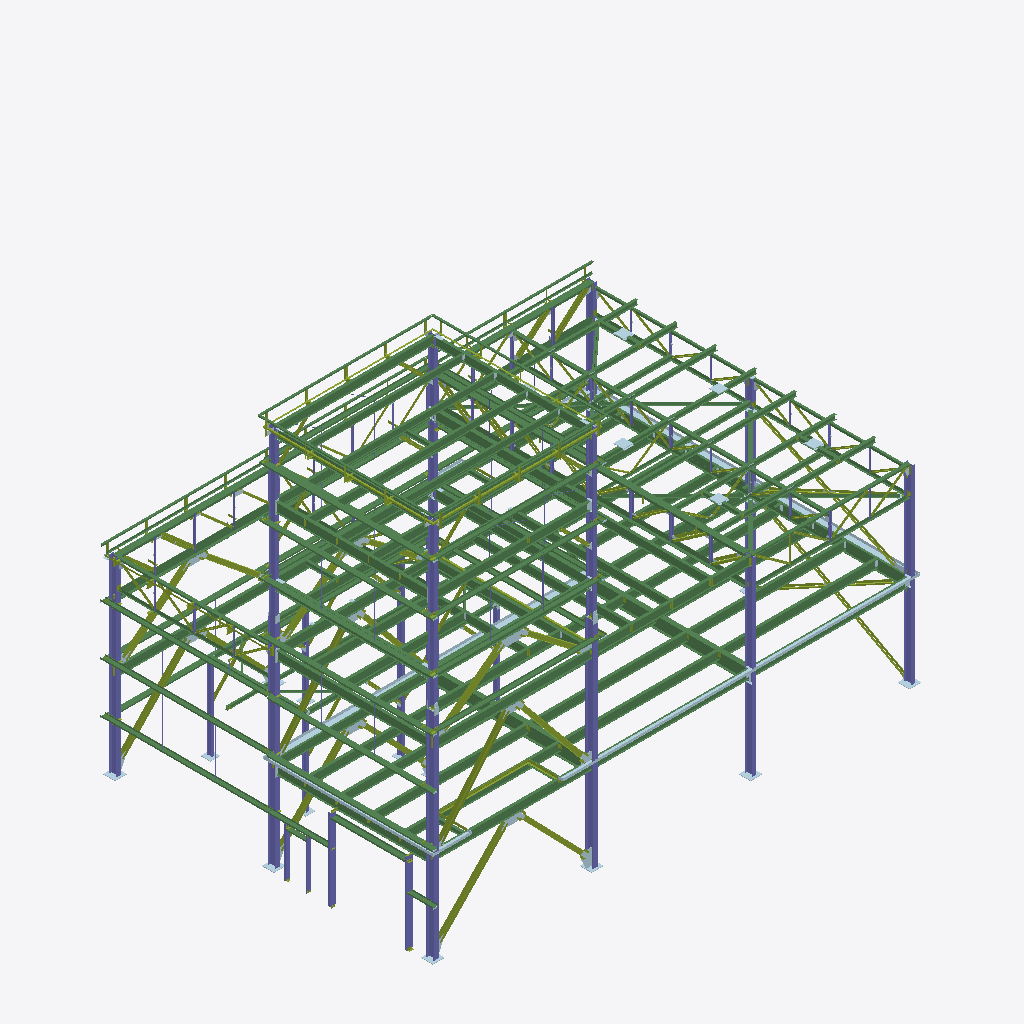
Isometric view of an IFC building model (IFC-SPF (STEP), schema IFC2X3, length unit millimetre), seen from the south-west, elements coloured by IFC class: 165 beams (green), 129 members (olive), 63 columns (violet), 43 plates (pale blue).
Extent 24.3 m × 16.7 m × 18.8 m (x, y, z). Elements (1742): 729 IfcMember, 671 IfcPlate, 180 IfcBeam, 162 IfcColumn.

HEADER;
FILE_DESCRIPTION(('ViewDefinition [CoordinationView]','Comment [Ironworkers Training Structure (1),SDS/2 Detailed model]'),'2;1');
FILE_NAME('TrainingStructure_param.ifc','2010-01-22T15:46:57',(''),(''),'SteelVis - NIST CIS/2 to IFC Translator 8.03','SDS/2 Version 6.337 on NT','');
FILE_SCHEMA(('IFC2X3'));
ENDSEC;
DATA;
#560010=IFCPROJECT('14XTkS1594IRhI2_WyApiS',#560005,'Ironworkers Training Structure (1),SDS/2 Detailed model',$,$,$,$,(#560011),#560060);
#560020=IFCSITE('0HsPXlOPgjIB6EnDvItMOC',#560005,'Site',$,$,#560022,$,$,.ELEMENT.,$,$,$,$,$);
#560023=IFCBUILDING('0cor8PupITIudSk3pj2foY',#560005,'Building',$,$,#560025,$,$,.ELEMENT.,$,$,$);
#15956=IFCCOLUMN('3YW3ce5SebGhW7bfjaUZe3',#560005,'m59','W14x61','Column',#8547,#29464,'m59');
#15965=IFCCOLUMN('1EPrEPxB1OJAGhFEFj0Z1o',#560005,'m65','W14x61','Column',#8610,#29515,'m65');
#16530=IFCBEAM('1kaWLZMALEIx$vi3FJy636',#560005,'m85','WT9x59.5','Beam',#11459,#32492,'m85');
#16446=IFCBEAM('1$RSOvjw8OI8LxnxVUGsJL',#560005,'m151','WT9x71.5','Beam',#11138,#31984,'m151');
#16046=IFCCOLUMN('37$rmsCY8qJAWyjh7yPDCf',#560005,'m97','W14x61','Column',#9164,#29927,'m97');
#15984=IFCCOLUMN('0v_XyFTsm$HO305UyXp8TY',#560005,'m106','W14x43','Column',#8722,#29624,'m106');
#16131=IFCCOLUMN('2HXEjnICQuHA6x0O7gCLgE',#560005,'m102','W14x61','Column',#9695,#30260,'m102');
#15986=IFCCOLUMN('1tvBbxtYGTIfjG8cgucN$H',#560005,'m89','W14x43','Column',#8788,#29644,'m89');
#16246=IFCBEAM('10XInHRzbYGhebzGYPRhv_',#560005,'m148','W24x68','Beam',#10244,#30917,'m148');
#16722=IFCBEAM('3PGkQij3LoJPt0x5KIh2k5',#560005,'m116','W18x35','Beam',#12244,#33770,'m116');
#16557=IFCBEAM('0sCjeBJ2o3GerE_sH2mJA_',#560005,'m55','WT15x49.5','Beam',#11559,#32622,'m55');
#16771=IFCBEAM('0K80MEXAouHBYb_WQsGLns',#560005,'m114','W16x26','Beam',#12482,#33980,'m114');
#16356=IFCBEAM('2hZ1Yf81cQHeEkm5ISyZaf',#560005,'m61','W16x31','Beam',#10771,#31506,'m61');
#16728=IFCBEAM('3io0rH_U$NJOKPlars2SIa',#560005,'m196','W16x26','Beam',#12297,#33804,'m196');
#16359=IFCBEAM('2KQzrRvPsVJvLNYXp2hbmm',#560005,'m49','W16x31','Beam',#10801,#31524,'m49');
#16390=IFCBEAM('2S0MqdHNOWGQlqNi_5JvmV',#560005,'m119','W16x31','Beam',#10949,#31682,'m119');
#16237=IFCBEAM('27QtHoWPrXGepikwmKFcY2',#560005,'m108','W16x31','Beam',#10214,#30870,'m108');
#16236=IFCBEAM('0HjHvKltxwJ9GZz1d9c7jf',#560005,'m108','W16x31','Beam',#10210,#30860,'m108');
#16235=IFCBEAM('2HfHVo4$VTJRTtmYmAAWMb',#560005,'m58','W16x31','Beam',#10204,#30855,'m58');
#16230=IFCBEAM('1ipqBtspHVG9JUe_yRG47n',#560005,'m58','W16x31','Beam',#10186,#30838,'m58');
#16577=IFCBEAM('25vZpe7C0vGPOVzsc9WrLe',#560005,'m95','WT9x48.5','Beam',#11641,#32839,'m95');
#16449=IFCBEAM('1$sIGWviuxGgRxZw8U6hJ2',#560005,'m152','WT7x19','Beam',#11148,#32014,'m152');
#16800=IFCBEAM('0avbmNWvOVJfWscV66MaSD',#560005,'m195','W16x26','Beam',#12614,#34083,'m195');
#16017=IFCCOLUMN('3VoDb78vmYHB5ZJ45q0lED',#560005,'m192','W12x40','Column',#8926,#29824,'m192');
#16400=IFCBEAM('1rOY0tmrd0IQHXTO1NcCTj',#560005,'m81','W16x26','Beam',#11000,#31721,'m81');
#16725=IFCBEAM('0O$lVqbOLPJwhZcFqYgi$A',#560005,'m194','W18x35','Beam',#12272,#33786,'m194');
#16205=IFCBEAM('0vkMOhF4Y6IRB9whzOEKzD',#560005,'m57','W16x31','Beam',#10096,#30748,'m57');
#16181=IFCBEAM('07o14ByOmXHxs4rYzkzJ8$',#560005,'m54','W16x26','Beam',#9983,#30591,'m54');
#16044=IFCCOLUMN('3kaeJGEXdpJgWax5HJDUXI',#560005,'m193','W12x40','Column',#9085,#29919,'m193');
#16159=IFCBEAM('0zG_EwrqfhH9LN4SDw_zoB',#560005,'m53','W24x68','Beam',#9871,#30435,'m53');
#16332=IFCBEAM('3A_tyzAAwiJQkYMIdnv3jh',#560005,'m62','W16x26','Beam',#10625,#31374,'m62');
#16088=IFCCOLUMN('0Cq$4cMjBXGO2FCD0Q3cPR',#560005,'m199','W12x40','Column',#9351,#30088,'m199');
#16758=IFCBEAM('2HmtplqdVMJvu4Cz5NHvr_',#560005,'m170','W12x16','Beam',#12438,#33925,'m170');
#16757=IFCBEAM('0eDy8vfF9EHuGTJdVfki2W',#560005,'m170','W12x16','Beam',#12434,#33915,'m170');
#16760=IFCBEAM('2lxK86US8eGQIn$w29pdNU',#560005,'m170','W12x16','Beam',#12446,#33935,'m170');
#16759=IFCBEAM('2x$HVUSkuHJwjI531F8y_5',#560005,'m170','W12x16','Beam',#12442,#33930,'m170');
#16375=IFCBEAM('3dPOP7M1J6HOu$k6t4RFPP',#560005,'m188','W16x26','Beam',#10884,#31616,'m188');
#16405=IFCBEAM('2Xvg5l6DjUHeZFgqepF7oD',#560005,'m81','W16x26','Beam',#11020,#31738,'m81');
#16395=IFCBEAM('0MHlYjY$Z9JQ90jjhuT_CK',#560005,'m81','W16x26','Beam',#10980,#31704,'m81');
#16345=IFCBEAM('1Mh6L9nIjNHOa64heJBkt$',#560005,'m87','W18x35','Beam',#10689,#31438,'m87');
#17364=IFCBEAM('2P7whnmpfDJ9R2zbUBvgJ9',#560005,'m139','C10x15.3','Beam',#14690,#36764,'m139');
#16239=IFCBEAM('1Qbrc_X5tiHxX5izkbTxXV',#560005,'m108','W16x31','Beam',#10222,#30880,'m108');
#17367=IFCBEAM('1U9b8frfNDHORWHsj4oLGr',#560005,'m139','C10x15.3','Beam',#14705,#36775,'m139');
#17370=IFCBEAM('2iwQ9RmANgHQ68Y6F10$XM',#560005,'m139','C10x15.3','Beam',#14722,#36786,'m139');
#17359=IFCBEAM('1nekhWhWcKJB3bmIpPNGAR',#560005,'m135','C10x15.3','Beam',#14670,#36735,'m135');
#16363=IFCBEAM('3cYzRfIgNXHhKs2vWxB3QQ',#560005,'m64','W16x26','Beam',#10827,#31555,'m64');
#17358=IFCBEAM('27koWcuNjNGBljshXjKvdN',#560005,'m98','C10x15.3','Beam',#14661,#36730,'m98');
#17349=IFCBEAM('3aC7x$a$Q6JvRMjqJjDfDL',#560005,'m138','C10x15.3','Beam',#14608,#36678,'m138');
#16719=IFCBEAM('2nnLzD$KryGgVh$MDI9p4d',#560005,'m190','W18x35','Beam',#12227,#33752,'m190');
#17351=IFCBEAM('050eMOQXmBG8H56b_oapi2',#560005,'m138','C10x15.3','Beam',#14624,#36686,'m138');
#17356=IFCBEAM('3qZrUQy_WjGgC7VQDsJRB3',#560005,'m98','C10x15.3','Beam',#14650,#36717,'m98');
#17346=IFCBEAM('1IvFslgi9$HQhjvdiT2G3s',#560005,'m138','C10x15.3','Beam',#14584,#36655,'m138');
#16156=IFCBEAM('2Z1jb9G56qHO2yFZlyfWmy',#560005,'m43','W21x44','Beam',#9839,#30412,'m43');
#17344=IFCBEAM('2r4ug3mGSKJu3JGH8o_Jzl',#560005,'m75','C10x15.3','Beam',#14573,#36640,'m75');
#17343=IFCBEAM('1dE7B$NWaFG9uQpQ7cldoc',#560005,'m75','C10x15.3','Beam',#14564,#36635,'m75');
#17347=IFCBEAM('3iSkSeTP36IONvAzXS_wm5',#560005,'m46','C10x15.3','Beam',#14597,#36665,'m46');
#17342=IFCBEAM('1xb25LOCJEHfnn3sbnJ67Q',#560005,'m75','C10x15.3','Beam',#14556,#36625,'m75');
#16625=IFCBEAM('1yLNDbY$vEHRDdHjUv9i8V',#560005,'m91','WT6x13','Beam',#11823,#33240,'m91');
#16369=IFCBEAM('3ziAsWaBh0I91plIysDuml',#560005,'m76','W16x26','Beam',#10860,#31594,'m76');
#16366=IFCBEAM('0D7C1IXDnQJB34ctqB5Nw7',#560005,'m76','W16x26','Beam',#10848,#31578,'m76');
#16199=IFCBEAM('35QIG1F__TGvW7PxHftmEn',#560005,'m80','W16x26','Beam',#10070,#30718,'m80');
#16190=IFCBEAM('2klpIoM8$UHBhS_YESPJj$',#560005,'m145','W16x26','Beam',#10042,#30657,'m145');
#16188=IFCBEAM('0ALz8$KaetJ92iDhnMzdQx',#560005,'m69','W16x26','Beam',#10036,#30639,'m69');
#16269=IFCBEAM('1siCT3LTg5IAIBShT9rFgR',#560005,'m47','W21x50','Beam',#10338,#31046,'m47');
#16112=IFCCOLUMN('3PnlMNvgB5JvyhaOI1wchD',#560005,'m199','W12x40','Column',#9494,#30162,'m199');
#16851=IFCMEMBER('0V2yXyoz8jJOoCOSWvZf3u',#560005,'m52','W8x24','Vertical brace',#12849,#34299,'m52');
#16782=IFCBEAM('09qK0RDUwDJgx9xKM3juia',#560005,'m191','W16x26','Beam',#12528,#34015,'m191');
#16210=IFCBEAM('0ILnLFe01MIBXO_kXWG24t',#560005,'m57','W16x31','Beam',#10114,#30770,'m57');
#17385=IFCBEAM('0uF5NmoAhwGBYvgmp5iStZ',#560005,'m130','C10x15.3','Beam',#14861,#36879,'m130');
#16215=IFCBEAM('08Q8HEeDDMJP2cYW7o0mw0',#560005,'m57','W16x31','Beam',#10132,#30787,'m57');
#16791=IFCBEAM('1ERwSlq_$5HwtVdDctC8v$',#560005,'m115','W16x26','Beam',#12565,#34049,'m115');
#16293=IFCBEAM('1vYq8nSwSjIB6svFNeGvRi',#560005,'m110','W16x31','Beam',#10474,#31181,'m110');
#16718=IFCBEAM('3bGU1GbFgmJRe60bveRItY',#560005,'m190','W18x35','Beam',#12216,#33742,'m190');
#16815=IFCMEMBER('3udIUFUI4QGhOk$88SXPgF',#560005,'m68','W8x24','Vertical brace',#12687,#34156,'m68');
#16168=IFCBEAM('1eTp8MHyIYHunV2iFd$0AD',#560005,'m62','W16x26','Beam',#9925,#30500,'m62');
#16194=IFCBEAM('23LPZF6UyzI9j2ZQN4iJY$',#560005,'m120','W16x31','Beam',#10054,#30686,'m120');
#16191=IFCPLATE('3fSVup58etGh4bsjbBiXz6',#560005,'p67','BPL3/16x14-3/16','Beam',#10046,#30665,'p67');
#16513=IFCBEAM('3QmVIIzN_MI9MRT2YCdpVg',#560005,'19T1','WT6x15','Beam',#11417,#32371,'19T1');
#16713=IFCBEAM('3iRxovgyFQJx4gIugeG3QA',#560005,'m186','W16x26','Beam',#12165,#33707,'m186');
#16189=IFCPLATE('3InY4zdT0JJBxI36sxuj$w',#560005,'p53','BPL3/16x14-3/16','Beam',#10040,#30647,'p53');
#16736=IFCBEAM('2Dolzta8nLIfzBgKKcOOAb',#560005,'m186','W16x26','Beam',#12344,#33832,'m186');
#16628=IFCBEAM('2T3OaJ4VAtJ9GMzE2EyUQ4',#560005,'m159','WT6x15','Beam',#11846,#33280,'m159');
#16741=IFCBEAM('1mkrToq7G2JfZFqtKfE6Cv',#560005,'m107','W16x26','Beam',#12368,#33849,'m107');
#16416=IFCBEAM('0v0kkHBfSoHOGitZambP$r',#560005,'m93','WT6x15','Beam',#11056,#31802,'m93');
#16715=IFCBEAM('3VrYZu3_bQHf9q4R7pJ2gu',#560005,'m187','W16x26','Beam',#12181,#33722,'m187');
#17386=IFCBEAM('1QMPe9rrjrHhNaJgxR9pfs',#560005,'m149','C10x15.3','Beam',#14871,#36884,'m149');
#17396=IFCBEAM('00BrtNU54EGeOJjLGYM7NF',#560005,'m137','C10x15.3','Beam',#14905,#36930,'m137');
#16919=IFCMEMBER('1B_wSr6zCCGuhn7scuuVX2',#560005,'m73','W8x24','Vertical brace',#13112,#34631,'m73');
#16166=IFCPLATE('2Jqj1r0DzaGw1Zeu31dZ$V',#560005,'p47','BPL3/16x14-3/16','Beam',#9919,#30482,'p47');
#16731=IFCBEAM('0MIKKsSLYcHxCGZMA$FCYv',#560005,'m187','W16x26','Beam',#12316,#33815,'m187');
#16717=IFCBEAM('0u2Hpcag$ZHu700$NCUcEW',#560005,'m145','W16x26','Beam',#12204,#33737,'m145');
#16251=IFCPLATE('0uxp8KcWjFJwELg2XBwm0h',#560005,'p68','BPL3/16x14-3/16','Beam',#10285,#30966,'p68');
#17376=IFCBEAM('3Ttz3y8ESaGuWcP$8XaFHl',#560005,'m160','C10x15.3','Beam',#14764,#36826,'m160');
#17379=IFCBEAM('1LfgG3nFcuJe6QDcpNTwwz',#560005,'m124','C10x15.3','Beam',#14802,#36846,'m124');
#16372=IFCBEAM('2Lzp5jBNlvIuD3lcKdkuWK',#560005,'m76','W16x26','Beam',#10872,#31605,'m76');
#16152=IFCPLATE('1wTI6bmwDFHem0lJd8R3zQ',#560005,'p98','BPL3/16x14-3/16','Beam',#9829,#30388,'p98');
#17520=IFCCOLUMN('3siS8bef34Gw_TsKVj0VD9',#560005,'m169','C12x20.7','Column',#15205,#37588,'m169');
#16565=IFCBEAM('1v6fff_6yUIvsBAAnE8UJ2',#560005,'m82','WT6x8','Beam',#11599,#32722,'m82');
#17526=IFCCOLUMN('2kGrHo8jhtI8IZub8BjNDS',#560005,'m174','C12x20.7','Column',#15228,#37635,'m174');
#16494=IFCBEAM('0fvvNNrEISIAx8ssujOp5f',#560005,'m156','W8x18','Beam',#11354,#32258,'m156');
#16492=IFCBEAM('3N6Y9Ft8ekIeRiLU4Y_YRy',#560005,'m104','W8x18','Beam',#11347,#32250,'m104');
#16115=IFCCOLUMN('1F1hIuUmmHJu3J0o1wLrg_',#560005,'m146','W14x43','Column',#9572,#30178,'m146');
#16490=IFCBEAM('3bkqlF87$aJ9Xc2l0q_ifN',#560005,'13B6','W8x18','Beam',#11336,#32242,'13B6');
#16500=IFCBEAM('3uXomEy8C2GwDL4VTVLvv2',#560005,'13B6','W8x18','Beam',#11374,#32297,'13B6');
#16277=IFCPLATE('3kidM6wjJoGxoE10Pw8g_w',#560005,'p70','BPL1/4x14-1/8','Beam',#10396,#31097,'p70');
#16238=IFCBEAM('00XRey58GgIgNj7HK1gkS8',#560005,'m108','W16x31','Beam',#10218,#30875,'m108');
#17390=IFCBEAM('1OTT$RKL_5IwrrUP23gMCh',#560005,'m137','C10x15.3','Beam',#14891,#36908,'m137');
#16182=IFCPLATE('32zGx7vRzxIhdpINp$rnLg',#560005,'p73','BPL1/4x14-1/8','Beam',#10015,#30604,'p73');
#17037=IFCMEMBER('3Ia2JFM_auJB$UXSsca3l7',#560005,'m144','W8x24','Vertical brace',#13622,#35035,'m144');
#16122=IFCCOLUMN('0M7Go7HGBnHe7Be$hNFHSB',#560005,'m117','W14x43','Column',#9630,#30213,'m117');
#16488=IFCBEAM('1mt_P3D0UdG8Lgrj7VYTyn',#560005,'13B6','W8x18','Beam',#11325,#32234,'13B6');
#17384=IFCBEAM('1ruMpmFPg4JuFjy8iQmlwf',#560005,'m130','C10x15.3','Beam',#14851,#36874,'m130');
#17530=IFCBEAM('3km3iorTXuHRdBCWYEyRKk',#560005,'m172','C12x20.7','Beam',#15245,#37659,'m172');
#16479=IFCBEAM('2bASpmXErNGR9S_Kl8xNDm',#560005,'m92','W8x18','Beam',#11278,#32196,'m92');
#17548=IFCBEAM('0kAk8wqrR6GwWk0ozID10p',#560005,'m175','WT4x5','Member',#15298,#37729,'m175');
#17318=IFCMEMBER('00K13bDQdVJgXanBrV4AB4',#560005,'m134','W8x24','Vertical brace',#14435,#36527,'m134');
#17381=IFCBEAM('1VAwe6YfkvIuEi5dACPFqF',#560005,'m143','C10x15.3','Beam',#14828,#36856,'m143');
#17685=IFCBEAM('1PTLAsTGADIQOzJsat$qtO',#560005,'m165','S6x17.25','Beam',#15923,#38344,'m165');
#17542=IFCBEAM('0FU7CMVpHIJvvuMNPRejfL',#560005,'m175','WT4x5','Member',#15280,#37704,'m175');
#16380=IFCBEAM('0hdrWcOasCIPJAgj4qQ6YW',#560005,'m70','W16x26','Beam',#10905,#31638,'m70');
#16461=IFCBEAM('2D4ijRml4JIB3TYfrzS26D',#560005,'m56','WT6x9.5','Beam',#11196,#32078,'m56');
#16454=IFCBEAM('2I9Ii_QykeJe5661KxWsFx',#560005,'m56','WT6x9.5','Beam',#11175,#32036,'m56');
#17531=IFCBEAM('2HYlrMT943HhrWB3l05j24',#560005,'m168','WT4x5','Member',#15247,#37669,'m168');
#16502=IFCBEAM('0Mk7BDLU46Jub6ImxHGKs$',#560005,'m167','W8x18','Beam',#11386,#32305,'m167');
#16471=IFCBEAM('1egvykBW$DG8kgmnVhkp3x',#560005,'13B3','W8x18','Beam',#11244,#32140,'13B3');
#17341=IFCBEAM('274sAa2BVxGAbJMsRduWAa',#560005,'m168','WT4x5','Member',#14550,#36615,'m168');
#17554=IFCBEAM('0m2$sfTrnGJfYmwY_KuHQj',#560005,'m180','WT4x5','Member',#15317,#37754,'m180');
#16276=IFCBEAM('3X1677KcvPGAazq_jUdwdb',#560005,'m122','W21x44','Beam',#10394,#31081,'m122');
#16953=IFCMEMBER('3vCLyLI79$HRMkYJcL1c4e',#560005,'m48','W8x24','Vertical brace',#13268,#34737,'m48');
#16465=IFCBEAM('0QFXc0tbRrG8RxPzPZPnC7',#560005,'13B4','W8x18','Beam',#11208,#32099,'13B4');
#17383=IFCBEAM('3oHtcM_7G8HgKqdtHFbwcj',#560005,'m130','C10x15.3','Beam',#14841,#36869,'m130');
#16468=IFCBEAM('2zQQqOziOBHBJ$cuXETV4x',#560005,'m84','W8x18','Beam',#11225,#32122,'m84');
#17596=IFCCOLUMN('3QQFAtJlj3If04PlYwwdMB',#560005,'m121','W8x18','Column',#15466,#37934,'m121');
#16786=IFCMEMBER('0Zg$GeYW8FHhc6AVPQLd_F',#560005,'a225','L3x3x1/4','Beam',#12551,#34029,'a225');
#16650=IFCBEAM('2BKNmefX8uGvyBfcziMjDk',#560005,'m133','W8x18','Beam',#11937,#33447,'m133');
#16746=IFCBEAM('1KpZ$gDC3UG9zboGJr_2od',#560005,'m197','W16x26','Beam',#12386,#33866,'m197');
#17567=IFCBEAM('2ZaSYbfwZBIuGSP1jkHaaW',#560005,'a233','L3x3x1/4','Beam',#15361,#37814,'a233');
#16649=IFCBEAM('1CxUgV0rBDJwUlGmr6sq5R',#560005,'m86','W8x18','Beam',#11931,#33437,'m86');
#16775=IFCMEMBER('2yiPFTtblRHAH1Bu7O7Mv$',#560005,'a220','L3x3x1/4','Beam',#12508,#33994,'a220');
#16600=IFCBEAM('2nLF2c95KVG9bMrCj1Oxve',#560005,'m157','WT6x13','Beam',#11733,#33026,'m157');
#17378=IFCBEAM('02j7xE2QmqIheZ2pgDR3p0',#560005,'m124','C10x15.3','Beam',#14790,#36836,'m124');
#16613=IFCBEAM('1Xs3JpNDvNIOuW5AqpVH8F',#560005,'m99','WT6x13','Beam',#11781,#33146,'m99');
#17393=IFCBEAM('2SZBjTmU8cJQAOsi5FkmCn',#560005,'m137','C10x15.3','Beam',#14898,#36919,'m137');
#16654=IFCBEAM('0LEgZQJlrSHeXSvpLmgIt4',#560005,'m86','W8x18','Beam',#11957,#33473,'m86');
#17566=IFCBEAM('2d1PXk8jfXIABPVO1R1HbF',#560005,'m183','WT4x5','Member',#15357,#37804,'m183');
#16868=IFCMEMBER('2Ox0UbqY8zHx6GZq4cKvII',#560005,'m50','W8x24','Vertical brace',#12927,#34378,'m50');
#16294=IFCBEAM('3sQ8WHks4$JuEaC71M6PMM',#560005,'m110','W16x31','Beam',#10478,#31186,'m110');
#17472=IFCBEAM('0$uwEduZvoJxMDQyNRUJhe',#560005,'m42','C10x15.3','Beam',#15071,#37324,'m42');
#17569=IFCBEAM('2NHjVtyI8mHuXYMRf29Oj5',#560005,'a231','L3x3x1/4','Beam',#15375,#37834,'a231');
#16475=IFCBEAM('3$XEepwWlzGeSnsvphVrK5',#560005,'13B2','W8x18','Beam',#11261,#32168,'13B2');
#16220=IFCBEAM('0DWgGZ2cKPJgN$2PnUl$WU',#560005,'m58','W16x31','Beam',#10150,#30804,'m58');
#16348=IFCBEAM('06qJBbmdSEGxauALh5jv88',#560005,'m161','W18x40','Beam',#10728,#31454,'m161');
#17071=IFCMEMBER('3nwH0KPo9LJP4jbMjzlZDF',#560005,'m51','W8x24','Vertical brace',#13774,#35151,'m51');
#17673=IFCBEAM('3DGJM0XA5QGQqnQrh4z7DX',#560005,'m71','W8x18','Beam',#15869,#38300,'m71');
#17352=IFCBEAM('3C5tdNtluyGOy7h87DfBXz',#560005,'m123','C10x15.3','Beam',#14638,#36691,'m123');
#17560=IFCBEAM('2i8K4Geu2yGwgtdmjR$dLJ',#560005,'m181','WT4x5','Member',#15337,#37779,'m181');
#16751=IFCBEAM('1C6dVidpXhJuolFLenJj4D',#560005,'m198','W12x19','Beam',#12407,#33883,'m198');
#16834=IFCMEMBER('2hiT6sk10HJvgThiuOJiuq',#560005,'m96','W8x24','Vertical brace',#12771,#34241,'m96');
#16483=IFCBEAM('3vIb25O_1cGemxE2QKOMXB',#560005,'m125','W8x18','Beam',#11295,#32215,'m125');
#16486=IFCBEAM('2wPFqllQT4GhyzNJKksJkU',#560005,'m154','W8x18','Beam',#11315,#32226,'m154');
#16660=IFCBEAM('2KtiH28VtJJPGq5c0PGO$r',#560005,'m78','WT5x11','Horizontal brace',#11987,#33516,'m78');
#16360=IFCMEMBER('2ML6BeN3DyIOI0qL067kSo',#560005,'a153','L3-1/2x2-1/2x1/4','Beam',#10819,#31534,'a153');
#16200=IFCMEMBER('1XfZ$bSukcG8YAjD0ngDjz',#560005,'a54','L5x3-1/2x5/16','Beam',#10074,#30726,'a54');
#17663=IFCBEAM('2WlAA4_bGqGea4hiwSIERi',#560005,'13B3','W8x18','Beam',#15819,#38245,'13B3');
#17003=IFCMEMBER('3hSg5dmPV6IeVviJhmxrwN',#560005,'m74','W8x24','Vertical brace',#13470,#34919,'m74');
#16970=IFCMEMBER('1Fx70IfbvIIh2brKPLm6EV',#560005,'m129','W8x24','Vertical brace',#13344,#34795,'m129');
#16658=IFCBEAM('3Zn2m6utZGJvAk8UB7WWuO',#560005,'m101','WT5x11','Horizontal brace',#11978,#33501,'m101');
#16296=IFCBEAM('2iTS4AtGsTIvAX_H5HW7_G',#560005,'m112','W16x26','Beam',#10486,#31196,'m112');
#17667=IFCBEAM('1dJfk8ho_LIx1eDsAdibuc',#560005,'m126','W8x18','Beam',#15833,#38273,'m126');
#16893=IFCMEMBER('0Zxud86NW9HvE$C$Sw3MhX',#560005,'a121','L3-1/2x3-1/2x1/4','Vertical brace',#13017,#34517,'a121');
#16295=IFCBEAM('0UMB1PuuIdHf2ljZF9usZf',#560005,'m110','W16x31','Beam',#10482,#31191,'m110');
#16876=IFCMEMBER('3DsNIoBJ$7HRBC64OyUbpe',#560005,'a143','L3-1/2x3-1/2x1/4','Vertical brace',#12965,#34423,'a143');
#16664=IFCBEAM('3cIdss0Rg6Hu2gC8z4xu$l',#560005,'m103','WT5x11','Horizontal brace',#12003,#33546,'m103');
#16894=IFCMEMBER('2Xk3HJip95JgGbZOyC2OHb',#560005,'a122','L3-1/2x3-1/2x1/4','Vertical brace',#13022,#34525,'a122');
#16877=IFCMEMBER('1b6lx_7Jz8JQ2joG4Kq_3m',#560005,'a144','L3-1/2x3-1/2x1/4','Vertical brace',#12970,#34431,'a144');
#17254=IFCMEMBER('3TBfcawrQ2JgU3oaNOoeJd',#560005,'a244','L3x3x1/4','Vertical brace',#14276,#36234,'a244');
#17335=IFCMEMBER('1IefLQW82FGwiOr5K8IlLh',#560005,'m136','W8x24','Vertical brace',#14513,#36585,'m136');
#16761=IFCMEMBER('0OpjYP2IO7JBqtSV1QEM$D',#560005,'a220','L3x3x1/4','Beam',#12450,#33940,'a220');
#16792=IFCMEMBER('0WG6p8JnkfHfzqRlOLzq93',#560005,'a225','L3x3x1/4','Beam',#12588,#34059,'a225');
#16756=IFCBEAM('3NAC9PSSsZIx08yS43mEXl',#560005,'m111','W12x14','Beam',#12428,#33905,'m111');
#17132=IFCMEMBER('1CO1yKNd4iHwd6uQZIersI',#560005,'a215','L5x5x5/16','Vertical brace',#13989,#35517,'a215');
#17516=IFCCOLUMN('2KAunYbxTgGxF26k_ar46Y',#560005,'m162','C8x11.5','Column',#15187,#37554,'m162');
#17617=IFCCOLUMN('3WvoJBTZBvHvq$8kZljt0e',#560005,'m100','W8x18','Column',#15580,#38040,'m100');
#16634=IFCBEAM('2slHFBBcbGG9$Rns8twIrS',#560005,'m105','WT5x11','Beam',#11871,#33338,'m105');
#16936=IFCMEMBER('0HOrbBFeMWJBKQbt$McR3A',#560005,'m96','W8x24','Vertical brace',#13190,#34684,'m96');
#16225=IFCBEAM('0n$r5C8rZFI9fzNPakopTI',#560005,'m58','W16x31','Beam',#10168,#30821,'m58');
#17050=IFCMEMBER('23SK$GUQUiJesSqG6EtaHG',#560005,'m147','W8x24','Vertical brace',#13682,#35081,'m147');
#17513=IFCCOLUMN('3so1huhzUsGg7zlzBAOZTg',#560005,'m164','C8x11.5','Column',#15175,#37538,'m164');
#17648=IFCBEAM('1Fswit55cOHRuZ9gQyugj5',#560005,'m158','W8x18','Beam',#15689,#38185,'m158');
#17670=IFCBEAM('0TBDPnPyF3HOGkmPeM9tJv',#560005,'m206','W8x18','Beam',#15851,#38289,'m206');
#17612=IFCCOLUMN('2TlvPAJWW2HAcpdELMSE20',#560005,'m121','W8x18','Column',#15553,#38023,'m121');
#17088=IFCMEMBER('3HquGyy7eCJg1XkrHXMNwo',#560005,'m127','W8x24','Vertical brace',#13850,#35204,'m127');
#16659=IFCBEAM('2fGMDlIRzYIRGrB5JSKxzC',#560005,'m78','WT5x11','Horizontal brace',#11983,#33506,'m78');
#17608=IFCCOLUMN('1KmGaMbedgIAd1WYbVjMv1',#560005,'m100','W8x18','Column',#15531,#38009,'m100');
#17600=IFCCOLUMN('0cUeNNiI3qJBv00Cm0JSY0',#560005,'m121','W8x18','Column',#15488,#37974,'m121');
#16571=IFCBEAM('2rl1FzeKRyHv7vgaq8aeT5',#560005,'m94','WT6x8','Beam',#11617,#32771,'m94');
#17130=IFCMEMBER('2vT5FW7B8FHOi4tXyhVbPK',#560005,'a212','L5x5x5/16','Vertical brace',#13985,#35509,'a212');
#17604=IFCCOLUMN('3MbBOmuwvRHexxmnn76glk',#560005,'m100','W8x18','Column',#15509,#37988,'m100');
#16288=IFCBEAM('3AczlXkDDtJf4BQMF1$4cH',#560005,'m150','W16x26','Beam',#10456,#31149,'m150');
#16059=IFCCOLUMN('3YJY4W407AGfPiDqED69NY',#560005,'m90','W14x61','Column',#9230,#29980,'m90');
#16425=IFCBEAM('1AnDLN32mrGBi8Xrnjzpe7',#560005,'m44','WT6x15','Beam',#11085,#31860,'m44');
#16693=IFCBEAM('1wvoOo5zq7I8UGNeyZ4D9W',#560005,'13B9','W8x18','Beam',#12100,#33641,'13B9');
#16703=IFCBEAM('0X3JwZ8qjrI92SA$bovCVn',#560005,'m67','W8x18','Beam',#12129,#33673,'m67');
#16683=IFCBEAM('2cnXpzuYSlIfyWilSPjxVw',#560005,'13B9','W8x18','Beam',#12071,#33609,'13B9');
#16636=IFCBEAM('053gySO6bAJ9z6hrUy7mIp',#560005,'m66','WT5x11','Beam',#11882,#33358,'m66');
#16673=IFCBEAM('1YP6wEQssnJvrLz1RfcDUD',#560005,'13B9','W8x18','Beam',#12042,#33577,'13B9');
#16655=IFCBEAM('2yy$LnZsqUHOUIgVH7FdVz',#560005,'m45','WT5x11','Horizontal brace',#11963,#33478,'m45');
#16662=IFCBEAM('35wqfnmCjiIuhBqX_FnG85',#560005,'m132','WT5x11','Horizontal brace',#11995,#33531,'m132');
#17020=IFCMEMBER('3TPzG3DdFQJQrsjV1dpndZ',#560005,'m60','W8x24','Vertical brace',#13546,#34977,'m60');
#16177=IFCPLATE('17zSVY4TzWHfFFHgwK_yxs',#560005,'p92','BPL3/16x14-3/16','Beam',#9975,#30562,'p92');
#17354=IFCBEAM('3rwhjc92fDIBqHaYZJWFwX',#560005,'m171','C10x15.3','Beam',#14644,#36704,'m171');
#16666=IFCBEAM('04AvL5xIx0HgHHKNA7gVF5',#560005,'m66','WT5x11','Beam',#12010,#33554,'m66');
#17579=IFCBEAM('1aKH3g$X87H8OdBUKwpnJE',#560005,'m67','W8x18','Beam',#15412,#37873,'m67');
#16661=IFCBEAM('3u88N5rg0tIhztTjsVk8Aa',#560005,'m88','WT5x11','Horizontal brace',#11991,#33521,'m88');
#16179=IFCPLATE('0lquO65IezGfIhzXaF6WUS',#560005,'p120','BPL3/16x14-3/16','Beam',#9979,#30580,'p120');
#16716=IFCPLATE('3SUKHYI78CHxbLqskt4U$K',#560005,'p91','Plate (Complex)','Beam',#12199,#33727,'p91');
#16321=IFCMEMBER('3ElJVheOQtHPxz3wxStnkQ',#560005,'a115','L5x3-1/2x5/16','Beam',#10572,#31304,'a115');
#16302=IFCBEAM('2dmqfysVzyJeB8dLswqwjj',#560005,'m67','W8x18','Beam',#10510,#31231,'m67');
#17289=IFCCOLUMN('1xrjGQ$tpKHhy8JiE5YlPI',#560005,'a213','L4x3-1/2x3/8','Column',#14352,#36415,'a213');
#17108=IFCMEMBER('2bFKmEc7lvGeYju81siibG',#560005,'a66','L5x5x5/16','Vertical brace',#13945,#35333,'a66');
#16982=IFCMEMBER('2yhxweeT0cIQkJjjhw5Am1',#560005,'a142','L3x3x1/4','Vertical brace',#13398,#34852,'a142');
#17638=IFCMEMBER('0b4NEAVGDDJ942dVjrI2cp',#560005,'a263','L3x3x1/4','Vertical brace',#15655,#38135,'a263');
#17161=IFCMEMBER('1DMGxGBMElHB_vRm$R5b14',#560005,'a53','L5x5x5/16','Vertical brace',#14060,#35685,'a53');
#16314=IFCBEAM('1iAN_aoxTWGhd3g4Y4ebD$',#560005,'m67','W8x18','Beam',#10550,#31281,'m67');
#17300=IFCMEMBER('21KAW$EXA_IAy8kKy8ULhw',#560005,'a155','L2x2x3/16','Vertical brace',#14375,#36471,'a155');
#15964=IFCPLATE('1jtVGXyoARG8L0gTpVS66Q',#560005,'p86','Plate (Complex)','Column',#8607,#29512,'p86');
#16986=IFCMEMBER('0wARVGqU8VHQ_VPWBYuEcJ',#560005,'a142','L3x3x1/4','Vertical brace',#13410,#34866,'a142');
#17105=IFCMEMBER('2b8h5iApYdJgVEGJ8RIgWZ',#560005,'a245','L5x5x5/16','Vertical brace',#13939,#35307,'a245');
#17164=IFCMEMBER('3NcVdh$7wqHOF0QSLgqcPb',#560005,'a94','L5x5x5/16','Vertical brace',#14066,#35713,'a94');
#17167=IFCMEMBER('2$xrdFn9yYJB4V7ZI9LhZW',#560005,'a96','L5x5x5/16','Vertical brace',#14072,#35734,'a96');
#16974=IFCMEMBER('0zjNHpk$$2JRG6O6lUdJDE',#560005,'a142','L3x3x1/4','Vertical brace',#13374,#34819,'a142');
#17296=IFCMEMBER('2rpxiotPmQGfBUeULOG2Im',#560005,'a149','L2x2x3/16','Vertical brace',#14367,#36445,'a149');
#17639=IFCBEAM('0KoV1O12QBJO$YbqCo2Zqv',#560005,'a210','L3x3x1/4','Horizontal brace',#15659,#38140,'a210');
#16474=IFCPLATE('3RQ3GwZzBBGv0B2yQurEvB',#560005,'p219','Plate (1-6x1-6)','Beam',#11258,#32158,'p219');
#16674=IFCPLATE('0nJUEG89MdIxp7iavvClR_',#560005,'p150','Plate (1-6x1-6)','Beam',#12044,#33580,'p150');
#16503=IFCPLATE('2v0ti3PewlHxX04Vc1dSIL',#560005,'p219','Plate (1-6x1-6)','Beam',#11391,#32308,'p219');
#16684=IFCPLATE('1pY4mTUzI2IhA6SbSj3cBT',#560005,'p219','Plate (1-6x1-6)','Beam',#12073,#33612,'p219');
#16694=IFCPLATE('1dTFuLuhNRI9OtKNoHbUU9',#560005,'p219','Plate (1-6x1-6)','Beam',#12102,#33644,'p219');
#17092=IFCMEMBER('3$75MqzV7LIOsJ8FmhR$Vw',#560005,'a196','L2x2x3/16','Beam',#13879,#35230,'a196');
#16884=IFCMEMBER('0fnKsypA8HIvvSZ83VBHHk',#560005,'a147','L3-1/2x3-1/2x1/4','Vertical brace',#12993,#34471,'a147');
#16898=IFCMEMBER('37xSFYag9mJeQH1AwAYeCC',#560005,'a257','L3-1/2x3-1/2x1/4','Vertical brace',#13039,#34549,'a257');
#15977=IFCPLATE('2wZnobcWvzGgXgAh9oH3gT',#560005,'bp1','Plate (1-10x1-10)','Column',#8705,#29589,'bp1');
#17523=IFCBEAM('1VsfwK1oqHGOGR6XWrIzBn',#560005,'m166','C8x11.5','Beam',#15219,#37609,'m166');
#17121=IFCMEMBER('2nTrquRKIvJ9Ol2NPe_nTf',#560005,'a80','L4x3-1/2x5/16','Vertical brace',#13967,#35438,'a80');
#15987=IFCPLATE('2GpDo4Hq9LIAufISqdFY8D',#560005,'bp1','Plate (1-10x1-10)','Column',#8796,#29647,'bp1');
#16880=IFCMEMBER('0_T_fGL8cMHfPROjjCU7k$',#560005,'a145','L3-1/2x3-1/2x1/4','Vertical brace',#12981,#34447,'a145');
#17158=IFCMEMBER('3bRQsAQnvbIvhbRbAg97YL',#560005,'a92','L5x5x5/16','Vertical brace',#14054,#35657,'a92');
#16978=IFCMEMBER('1CsrTYOtlGHQXxEDlPUbvY',#560005,'a142','L3x3x1/4','Vertical brace',#13386,#34838,'a142');
#16055=IFCPLATE('3xmOYoxbnbIAQobEarQD21',#560005,'bp1','Plate (1-10x1-10)','Column',#9198,#29959,'bp1');
#16130=IFCPLATE('2nxsfgi1V3HPs2eMZuiodx',#560005,'bp1','Plate (1-10x1-10)','Column',#9692,#30257,'bp1');
#17111=IFCMEMBER('0iHoFEWTk_GQrS42WVOsK3',#560005,'a72','L4x3x5/16','Vertical brace',#13951,#35354,'a72');
#16885=IFCMEMBER('0J8XL9h$y9HONEkK$4nco0',#560005,'a148','L3-1/2x3-1/2x1/4','Vertical brace',#12997,#34479,'a148');
#16291=IFCPLATE('2yl6i6CsLcHx0pdQvZMdCn',#560005,'p78','BPL1/4x14-1/8','Beam',#10466,#31163,'p78');
#16175=IFCPLATE('2aelzQmRPRIwoCq8nv7eJH',#560005,'p61','Plate (Complex)','Beam',#9967,#30542,'p61');
#15963=IFCPLATE('2_T31YK8lXGPNhQKz2k2jl',#560005,'bp1','Plate (1-10x1-10)','Column',#8576,#29500,'bp1');
#16167=IFCPLATE('0uTjrcdOWIIv0ROiJvbnag',#560005,'p83','Plate (Complex)','Beam',#9921,#30490,'p83');
#16902=IFCMEMBER('1c4M1B0TmmHuFRPNiRroKT',#560005,'a126','L3-1/2x3-1/2x1/4','Vertical brace',#13052,#34573,'a126');
#17191=IFCCOLUMN('1rj1uhENobIeCBtcljxcI3',#560005,'a105','L4x3x5/16','Vertical brace',#14139,#35888,'a105');
#17661=IFCBEAM('2NVZRJXIAtGfwMgNK0lhBj',#560005,'m163','W8x18','Beam',#15789,#38235,'m163');
#17162=IFCMEMBER('3yOerQ$EdxJe_puC68oVEe',#560005,'a91','L5x5x5/16','Vertical brace',#14062,#35693,'a91');
#16292=IFCPLATE('3gyKEps7NgGeR258vONXPe',#560005,'p96','BPL1/4x14-1/8','Beam',#10468,#31171,'p96');
#17107=IFCMEMBER('3CAUjBifXbHggxlFQNCSX_',#560005,'a65','L5x5x5/16','Vertical brace',#13943,#35325,'a65');
#16881=IFCMEMBER('01C189bXMWJOHH6uQwqFnw',#560005,'a146','L3-1/2x3-1/2x1/4','Vertical brace',#12985,#34455,'a146');
#17629=IFCMEMBER('3Z1WOeHrmUJBrbO0gZrT7k',#560005,'a263','L3x3x1/4','Vertical brace',#15627,#38087,'a263');
#16901=IFCMEMBER('0Vd1UUVoJkH8jbTLyhysIo',#560005,'a125','L3-1/2x3-1/2x1/4','Vertical brace',#13048,#34565,'a125');
#17168=IFCMEMBER('3PRUYOiWN7G9CIl_GfwxVu',#560005,'a97','L5x5x5/16','Vertical brace',#14074,#35737,'a97');
#17185=IFCCOLUMN('1bhTQOnVeQGhZPiOvmxQVW',#560005,'a99','L4x3-1/2x5/16','Vertical brace',#14112,#35849,'a99');
#17574=IFCBEAM('1dcNMF0LmbIfc$aruh9wWT',#560005,'m67','W8x18','Beam',#15394,#37856,'m67');
#17100=IFCMEMBER('2hoS63xfV7GQsi2nqK7hEK',#560005,'a197','L2x2x3/16','Beam',#13908,#35267,'a197');
#17114=IFCMEMBER('2TpTapGtm8H9KWEIEtj0lh',#560005,'a62','L4x3-1/2x5/16','Vertical brace',#13957,#35382,'a62');
#16320=IFCBEAM('2rj71jVfUhJuGYO5r5_hXZ',#560005,'m67','W8x18','Beam',#10570,#31301,'m67');
#17165=IFCMEMBER('0$WzMnukmSGPdwBMmes9nU',#560005,'a95','L5x5x5/16','Vertical brace',#14068,#35721,'a95');
#17096=IFCMEMBER('2jS0WW1nU9JOV_k3DoLdW$',#560005,'a197','L2x2x3/16','Beam',#13893,#35251,'a197');
#17159=IFCMEMBER('1WKE5I6r5BHOMo8VaLWFTh',#560005,'a93','L5x5x5/16','Vertical brace',#14056,#35665,'a93');
#17298=IFCCOLUMN('3o1odRn9RaHO0ZgHDSTlv6',#560005,'a223','L3x3x1/4','Column',#14371,#36458,'a223');
#17173=IFCMEMBER('3Eq5Gt1g9DIORgVyepBo2h',#560005,'a183','L3x3x1/2','Vertical brace',#14084,#35773,'a183');
#17188=IFCCOLUMN('2LF6Dde1iFIPuijGcp_7ax',#560005,'a234','L4x3-1/2x5/16','Vertical brace',#14129,#35870,'a234');
#16550=IFCPLATE('0RNjcRP8oZIQqI_DbkW_d8',#560005,'p81','Plate (Complex)','Beam',#11530,#32584,'p81');
#17597=IFCPLATE('092wUsjjPEHPzCyzaGgAnT',#560005,'bp3','Plate (1-6x1-6)','Column',#15469,#37942,'bp3');
#15968=IFCPLATE('1xrqnFHj0JHuuCws8lq3yu',#560005,'bp1','Plate (1-10x1-10)','Column',#8626,#29529,'bp1');
#16349=IFCPLATE('2ulRAj9PQxIxAs0rNWagTa',#560005,'p55','Plate (Complex)','Beam',#10748,#31464,'p55');
#17128=IFCMEMBER('237bkBBsCpGuBFBQuriYPN',#560005,'a86','L4x3-1/2x5/16','Vertical brace',#13981,#35496,'a86');
#17240=IFCMEMBER('0KnrrouEenHeC97kMfZ9pb',#560005,'a163','L2x2x3/16','Vertical brace',#14246,#36166,'a163');
#17148=IFCCOLUMN('3LTzvEAm0RJ8t4vC9W_eNA',#560005,'a47','L3-1/2x3x5/16','Column',#14024,#35602,'a47');
#17183=IFCCOLUMN('2$9YYqTdDcHu72hSveR7zh',#560005,'a238','L3-1/2x3x3/8','Vertical brace',#14106,#35836,'a238');
#17170=IFCMEMBER('0i1GfbRrIGIepBnYKJdCNs',#560005,'a181','L3x3x1/2','Vertical brace',#14078,#35745,'a181');
#17175=IFCMEMBER('1MNdai9JidHRxluV8$nS_d',#560005,'a185','L3x3x1/2','Vertical brace',#14088,#35781,'a185');
#16315=IFCMEMBER('2hRbwtvVXwG9dn98mfw7bU',#560005,'a115','L5x3-1/2x5/16','Beam',#10552,#31284,'a115');
#17117=IFCMEMBER('1CruDQg001GxcC1nZvdqVl',#560005,'a83','L3-1/2x3x1/4','Vertical brace',#13961,#35411,'a83');
#16325=IFCPLATE('11KaDYBR3HGB8VWHLKMEqj',#560005,'p45','Plate (Complex)','Beam',#10602,#31332,'p45');
#16344=IFCPLATE('3hLIaM1dDIGe9tYFItLHIE',#560005,'p79','Plate (Complex)','Beam',#10685,#31428,'p79');
#16714=IFCPLATE('3GPd$6$_JrJeqS2S4dyp1s',#560005,'p87','Plate (Complex)','Beam',#12177,#33712,'p87');
#17182=IFCCOLUMN('3Iblqo$EJ3HfmCIbizwxZa',#560005,'a236','L3-1/2x3x3/8','Vertical brace',#14104,#35831,'a236');
#17213=IFCMEMBER('28Zpr_nD5OIPXGaF4ysBkO',#560005,'a174','L2x2x3/16','Vertical brace',#14188,#36010,'a174');
#17243=IFCMEMBER('3K8BjpHxSkGPU73NnZ3p9w',#560005,'a165','L2x2x3/16','Vertical brace',#14252,#36177,'a165');
#17293=IFCMEMBER('1PbUXbxPsWIfCzEsskqfGE',#560005,'a129','L2x2x3/16','Vertical brace',#14361,#36434,'a129');
#17408=IFCMEMBER('0yFKc$XalvGPy7O5e0KrgL',#560005,'a179','L2x2x1/4','Vertical brace',#14930,#37001,'a179');
#16286=IFCBEAM('1JchO5$o0NJANUMFqgj39t',#560005,'m63','W21x44','Beam',#10436,#31131,'m63');
#17119=IFCMEMBER('0JAAM0q6pSGx0jF$Oas7MD',#560005,'a89','L3-1/2x3x1/4','Vertical brace',#13963,#35430,'a89');
#17241=IFCMEMBER('2ecfPBLVSlHRzG980borgF',#560005,'a164','L2x2x3/16','Vertical brace',#14248,#36169,'a164');
#17287=IFCMEMBER('22UdtF$4GgG8xTwyhAG9Zd',#560005,'a127','L2x2x3/16','Vertical brace',#14348,#36402,'a127');
#17136=IFCCOLUMN('1xYBkLOD1dIfvWxINNZJO4',#560005,'a224','L3-1/2x3x5/16','Column',#13997,#35545,'a224');
#17414=IFCMEMBER('178$bhnrqQGhU6zsFjZeTA',#560005,'a191','L2x2x3/16','Vertical brace',#14942,#37043,'a191');
#17630=IFCBEAM('2sypCEeq8HGu3Md54rMl2x',#560005,'a210','L3x3x1/4','Horizontal brace',#15631,#38092,'a210');
#17102=IFCCOLUMN('2cMmLUStzfGwvLoKXpvQAv',#560005,'m155','W14x61','Column',#13922,#35282,'m155');
#17225=IFCCOLUMN('1qT_gqhh_qIfAo54cZqAvT',#560005,'a108','L2x2x3/16','Column',#14212,#36064,'a108');
#17244=IFCMEMBER('3I8YUg69GwJ8lDoVADYJ$c',#560005,'a166','L2x2x3/16','Vertical brace',#14254,#36180,'a166');
#17285=IFCCOLUMN('2A4Fja$Fm2JuRbf0ch$wbd',#560005,'a88','L2x2x3/16','Vertical brace',#14340,#36384,'a88');
#16510=IFCMEMBER('1VF9TbofHTHffJfkU0Koai',#560005,'a206','L2x2x3/16','Beam',#11411,#32345,'a206');
#17201=IFCMEMBER('2itxAj4wQ0Hg7x7euwX5nF',#560005,'a174','L2x2x3/16','Vertical brace',#14164,#35956,'a174');
#17590=IFCMEMBER('1PPgD$NigBIx9BoEhVoxmz',#560005,'a141','L3x3x1/4','Vertical brace',#15446,#37912,'a141');
#17405=IFCMEMBER('2OUiXGohiII8e8s5OWsIF0',#560005,'a106','L2x2x3/16','Vertical brace',#14924,#36990,'a106');
#17420=IFCMEMBER('1R9ktLLpLXGfyn2_e$xoL2',#560005,'a199','L2x2x3/16','Vertical brace',#14952,#37076,'a199');
#17152=IFCCOLUMN('3G9Jt3vUfJI9yEUO42wAXG',#560005,'a70','L4x3-1/2x3/8','Vertical brace',#14033,#35623,'a70');
#17174=IFCMEMBER('0Y9ZaEwEK7JAqFAIoPwEJm',#560005,'a184','L3x3x1/2','Vertical brace',#14086,#35776,'a184');
#17190=IFCCOLUMN('19Ffl6bM_NI9j3qwiBq7HY',#560005,'a242','L4x3x5/16','Vertical brace',#14137,#35883,'a242');
#17248=IFCCOLUMN('285$F8gxrQJ8LJ$UPOz$k9',#560005,'a217','L2x2x1/4','Vertical brace',#14262,#36199,'a217');
#17176=IFCMEMBER('1_cHhCNjbNHQU$39cPevPV',#560005,'a186','L3x3x1/2','Vertical brace',#14090,#35789,'a186');
#16247=IFCPLATE('39n1BpEVEvIgFtSYpfU8ud',#560005,'p119','Plate (2-4 1/2x0-8)','Beam',#10274,#30927,'p119');
#16303=IFCMEMBER('0ADq6yEuDyGwM0pPTUkM67',#560005,'a115','L5x3-1/2x5/16','Beam',#10512,#31239,'a115');
#17204=IFCMEMBER('1JABgqL9k8HxmPUgghWcw9',#560005,'a176','L2x2x3/16','Vertical brace',#14170,#35967,'a176');
#17457=IFCCOLUMN('18bVko$ujYIemgj0guxnZ3',#560005,'m140','3/4-ROD','Column',#15041,#37251,'m140');
#17202=IFCMEMBER('3TUSdZLob6JRIDEuiIZEru',#560005,'a175','L2x2x3/16','Vertical brace',#14166,#35959,'a175');
#17214=IFCMEMBER('2LCOGIU9OPGgFuFjNNZuTp',#560005,'a175','L2x2x3/16','Vertical brace',#14190,#36013,'a175');
#17415=IFCMEMBER('2t2R_f$J5MGBYL4CKHBDfn',#560005,'a194','L2x2x3/16','Vertical brace',#14944,#37046,'a194');
#17437=IFCCOLUMN('0JRE4UKwhvJAnT2kB4A3bx',#560005,'m140','3/4-ROD','Column',#14998,#37161,'m140');
#17441=IFCCOLUMN('2qh1w_HhjDHQPHCFM1jVnP',#560005,'m140','3/4-ROD','Column',#15009,#37177,'m140');
#17458=IFCCOLUMN('0p29ulnJDlJ9cBKj904bOr',#560005,'m140','3/4-ROD','Column',#15043,#37256,'m140');
#17586=IFCMEMBER('1qzYmZuH2BG81PPa4R2891',#560005,'a141','L3x3x1/4','Vertical brace',#15434,#37898,'a141');
#17595=IFCMEMBER('22Q96F5Y3QGPRh7M2dyGub',#560005,'a142','L3x3x1/4','Vertical brace',#15462,#37929,'a142');
#16174=IFCPLATE('07hSyvGomCIxOamThWe7LQ',#560005,'p63','Plate (Complex)','Beam',#9964,#30532,'p63');
#17251=IFCCOLUMN('1rjG$6ycZuHxBMEJnvXWkC',#560005,'a218','L2x2x1/4','Vertical brace',#14269,#36215,'a218');
#17464=IFCCOLUMN('3UHc7Eb1T1HvNOIVxWWWvQ',#560005,'m140','3/4-ROD','Column',#15055,#37286,'m140');
#17463=IFCCOLUMN('1Ww2w8gtNWIvRLeaCnl7Lb',#560005,'m140','3/4-ROD','Column',#15053,#37281,'m140');
#17468=IFCCOLUMN('13Y9ML_POlIfU8YNRojFlQ',#560005,'m140','3/4-ROD','Column',#15063,#37306,'m140');
#17582=IFCMEMBER('3PmbyDF576H9QyUYG$KjQF',#560005,'a141','L3x3x1/4','Vertical brace',#15422,#37884,'a141');
#17594=IFCMEMBER('2qNIs7gv1CIecBP_MpcW$s',#560005,'a141','L3x3x1/4','Vertical brace',#15458,#37926,'a141');
#17680=IFCMEMBER('3QpdM10T$aJhxbTJyxqAdn',#560005,'a263','L3x3x1/4','Vertical brace',#15907,#38325,'a263');
#17205=IFCMEMBER('1KrIDtnDqGJussbMWTG8nk',#560005,'a177','L2x2x3/16','Vertical brace',#14172,#35975,'a177');
#17260=IFCCOLUMN('1ceugvIkR4JQVeO2KbXoah',#560005,'a222','L2x2x1/4','Vertical brace',#14288,#36271,'a222');
#17467=IFCCOLUMN('0_$5Jb8PILJOlzbNhnePrs',#560005,'m140','3/4-ROD','Column',#15061,#37301,'m140');
#17153=IFCCOLUMN('0soovWFhZBJg01T1$XOJ$6',#560005,'a136','L4x3-1/2x3/8','Vertical brace',#14037,#35631,'a136');
#17587=IFCMEMBER('3bwfK0u6YMHwWfN5Wgyeoz',#560005,'a142','L3x3x1/4','Vertical brace',#15438,#37901,'a142');
#17591=IFCMEMBER('3XZBjrbFarJwlvws0zB8Rj',#560005,'a142','L3x3x1/4','Vertical brace',#15450,#37915,'a142');
#17131=IFCMEMBER('0ciCc1NbH$IwEIe5XWvozo',#560005,'a214','L5x5x5/16','Vertical brace',#13987,#35514,'a214');
#17216=IFCMEMBER('1M3h89CYCuI8ab3BrN87xJ',#560005,'a176','L2x2x3/16','Vertical brace',#14194,#36021,'a176');
#17237=IFCMEMBER('1_mY3HP9xnJPerHTpBHEN6',#560005,'a82','L2x2x3/16','Vertical brace',#14240,#36145,'a82');
#16355=IFCPLATE('39XZQshQGGIRU08Jhlqe38',#560005,'p115','Plate (Complex)','Beam',#10768,#31496,'p115');
#17097=IFCMEMBER('1NfCnsCByhJ9nci3hBcsaB',#560005,'a254','L2x2x3/16','Beam',#13897,#35256,'a254');
#17149=IFCCOLUMN('0nQ0X9DYimJwIb5xjqKImF',#560005,'a224','L3-1/2x3x5/16','Column',#14026,#35607,'a224');
#17217=IFCMEMBER('3imIgPs0BhIQzD7kQcVO3G',#560005,'a177','L2x2x3/16','Vertical brace',#14196,#36024,'a177');
#17406=IFCMEMBER('3N1S$s5oJwIeoqLWGchXlP',#560005,'a178','L2x2x3/16','Vertical brace',#14926,#36993,'a178');
#17409=IFCMEMBER('3a6SwK0ZIWIOyJy8P0tvMV',#560005,'a180','L2x2x1/4','Vertical brace',#14932,#37009,'a180');
#17583=IFCMEMBER('23gESJKTKdG97qEgu8Kjv9',#560005,'a142','L3x3x1/4','Vertical brace',#15426,#37887,'a142');
#17421=IFCMEMBER('3m3GjjqusUHeYhwmiWCW_d',#560005,'a200','L2x2x3/16','Vertical brace',#14954,#37084,'a200');
#17431=IFCCOLUMN('1e8Dw096Y6HP9HGwWOW5iy',#560005,'a253','L3-1/2x2-1/2x1/4','Vertical brace',#14980,#37137,'a253');
#17439=IFCCOLUMN('1FNzBrC$mGGu40wU5W4AKr',#560005,'a252','L3-1/2x2-1/2x1/4','Vertical brace',#15002,#37169,'a252');
#17452=IFCCOLUMN('1kuASAPLCPIehPs0JUzKYe',#560005,'a201','L2-1/2x2-1/2x3/16','Column',#15031,#37228,'a201');
#17336=IFCMEMBER('3yZDi8sUB2GAaT9DE3fKgH',#560005,'a227','L3x3x1/4','Member',#14535,#36595,'a227');
#17340=IFCMEMBER('1LVjKwvDX7Hf6snpzwQjV6',#560005,'a227','L3x3x1/4','Member',#14547,#36612,'a227');
#17442=IFCCOLUMN('2saBWYr4_jIwthdvPYbEZq',#560005,'a202','L2-1/2x2-1/2x3/16','Column',#15011,#37182,'a202');
#17609=IFCPLATE('1F8Hnu541sHetchGkkHiq3',#560005,'bp2','Plate (1-6x1-6)','Column',#15534,#38012,'bp2');
#17171=IFCMEMBER('0V73hOUrXrH8XEh1epcUlN',#560005,'a182','L3x3x1/2','Vertical brace',#14080,#35753,'a182');
#17337=IFCMEMBER('0cfcUZEgwdHApgjArVPRLT',#560005,'a227','L3x3x1/4','Member',#14538,#36603,'a227');
#17338=IFCMEMBER('1166jBh_xyIB3KyfLVQaR1',#560005,'a227','L3x3x1/4','Member',#14541,#36606,'a227');
#17339=IFCMEMBER('1Rzjlm1nzLJRsqDf55wKZM',#560005,'a227','L3x3x1/4','Member',#14544,#36609,'a227');
#16337=IFCBEAM('3MikGlrAuHJODe4n7$xMV_',#560005,'m113','W16x26','Beam',#10661,#31391,'m113');
#17155=IFCCOLUMN('3SnhCEwkZcIPkzcMNOapCD',#560005,'a47','L3-1/2x3x5/16','Column',#14047,#35646,'a47');
#17178=IFCMEMBER('3j2rOEdyLeHPgvflZne3iv',#560005,'a187','L3x3x1/2','Vertical brace',#14094,#35802,'a187');
#17230=IFCCOLUMN('3sXn3UYr0PHRxHfAGOOo$l',#560005,'a261','L3-1/2x2-1/2x1/4','Vertical brace',#14222,#36103,'a261');
#17233=IFCCOLUMN('1aRdNn4pKVIvZ6BgbTGbxw',#560005,'a261','L3-1/2x2-1/2x1/4','Vertical brace',#14230,#36119,'a261');
#17238=IFCMEMBER('06$kcSz$f6IR_2OtTxFUEZ',#560005,'a113','L2x2x3/16','Vertical brace',#14242,#36153,'a113');
#17387=IFCMEMBER('3UWBSVlMZ4Hx$oJnkF9PXq',#560005,'a110','L3x3x1/4','Beam',#14881,#36892,'a110');
#15970=IFCPLATE('0LjUxn28sMGQzRomRxESxB',#560005,'p129','Plate (1-2x0-8)','Column',#8633,#29535,'p129');
#16342=IFCPLATE('3Qe3Ceevn5Jh$w0SPccE_k',#560005,'p84','Plate (Complex)','Beam',#10679,#31408,'p84');
#17141=IFCCOLUMN('1mZ_E1zG8BGfuohilwEiIP',#560005,'a47','L3-1/2x3x5/16','Column',#14008,#35577,'a47');
#17234=IFCMEMBER('22wu2IHc5tHRx1LrP88Ng5',#560005,'a81','L2x2x3/16','Vertical brace',#14234,#36124,'a81');
#17249=IFCMEMBER('3q0KkgRRMsIBhEMHJc8uiL',#560005,'m182','C10x15.3','Vertical brace',#14264,#36202,'m182');
#17261=IFCMEMBER('1J6vCBY72qIvev5oBf2aSB',#560005,'m184','C10x15.3','Vertical brace',#14290,#36274,'m184');
#17634=IFCMEMBER('1gk0$ptxp3JBArakYJsdHc',#560005,'a275','L3x3x1/4','Vertical brace',#15643,#38116,'a275');
#16358=IFCPLATE('107wiHk1piGOzj49a3$AaW',#560005,'p48','Plate (1-10 3/4x0-9)','Beam',#10798,#31521,'p48');
#17235=IFCMEMBER('00zKcLM267HQ_wTseGzV0g',#560005,'a162','L2x2x3/16','Vertical brace',#14236,#36132,'a162');
#17649=IFCBEAM('0YH_hPUYWxG8MgggN$alad',#560005,'a210','L3x3x1/4','Horizontal brace',#15714,#38195,'a210');
#15955=IFCPLATE('1tJHznPK3TJufvPAJImi7Z',#560005,'p128','Plate (1-1 1/2x0-8)','Column',#8542,#29454,'p128');
#17090=IFCMEMBER('3RvRKvcGOdGgkz3Dxe7z9p',#560005,'a207','L2-1/2x2x3/16','Beam',#13873,#35217,'a207');
#17101=IFCCOLUMN('2ribMrvfzTIvgVOC2km_hS',#560005,'m153','W14x61','Column',#13913,#35272,'m153');
#17448=IFCCOLUMN('0yBu_9j0hmHA$qCnAxIg6v',#560005,'a202','L2-1/2x2-1/2x3/16','Column',#15023,#37214,'a202');
#17535=IFCMEMBER('3u3ri8A5oXIOPT6MCWytN9',#560005,'a227','L3x3x1/4','Member',#15258,#37681,'a227');
#17129=IFCMEMBER('2WBlW7WiLiJRfPhi$Dbfe_',#560005,'a211','L5x5x5/16','Vertical brace',#13983,#35506,'a211');
#17504=IFCCOLUMN('3m$Z2tt_bcGPxo_riYnA_g',#560005,'m140','3/4-ROD','Column',#15153,#37492,'m140');
#17684=IFCMEMBER('3pWtLGwxpNG8$NTpBkFJ0t',#560005,'a273','L3x3x1/4','Vertical brace',#15919,#38339,'a273');
#16056=IFCPLATE('0EbDz4fhSyGhLcgJKb9BRj',#560005,'p125','Plate (1-0 3/4x0-8)','Column',#9201,#29962,'p125');
#17505=IFCCOLUMN('1QPt4vCMvWIfo15DqUfrKW',#560005,'m140','3/4-ROD','Column',#15155,#37497,'m140');
#17613=IFCPLATE('2dGbwKZTp7JO2saHiwIwK2',#560005,'bp2','Plate (1-6x1-6)','Column',#15556,#38026,'bp2');
#16035=IFCPLATE('3YTkarp87pIODviqUivWdn',#560005,'p208','Plate (Complex)','Column',#9060,#29885,'p208');
#17253=IFCMEMBER('1kfmStqxdRGwUw4YcS$3k3',#560005,'m184','C10x15.3','Vertical brace',#14273,#36226,'m184');
#16783=IFCMEMBER('2k0aEoxHSnHuy2uypWGhe_',#560005,'m79','C10x15.3','Beam',#12539,#34020,'m79');
#16784=IFCMEMBER('0fBeg9pEtMIAQgn9KH2c6P',#560005,'m79','C10x15.3','Beam',#12543,#34023,'m79');
#17137=IFCCOLUMN('14dcPxcU9cI90OvMjZtNx3',#560005,'a47','L3-1/2x3x5/16','Column',#13999,#35553,'a47');
#17403=IFCMEMBER('2Rpgonukg_JeGeuEUCpS0S',#560005,'a178','L2x2x3/16','Vertical brace',#14920,#36977,'a178');
ENDSEC;